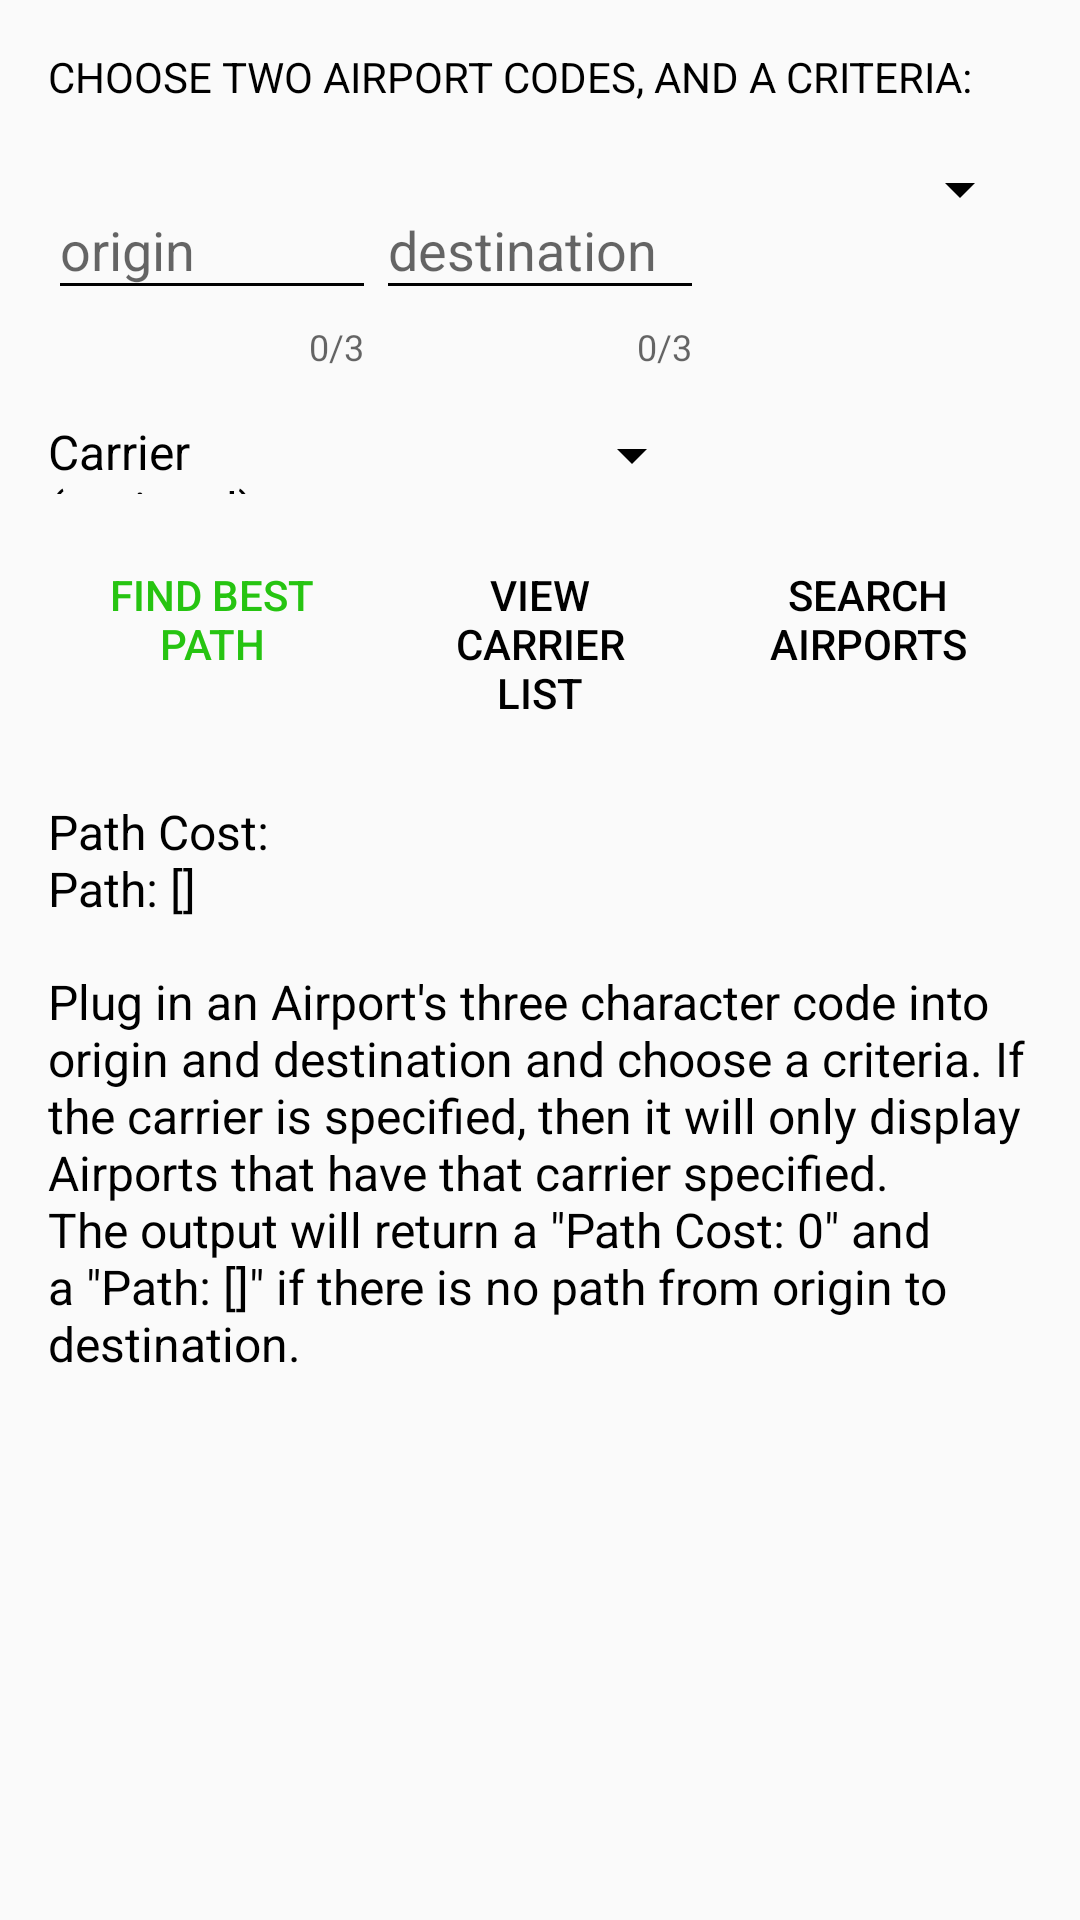

The Android layout XML behind this screen, and the referenced resources:
<!-- AndroidManifest.xml: application theme AppTheme -->
<!-- res/layout/activity_main.xml -->
<?xml version="1.0" encoding="utf-8"?>
<ScrollView xmlns:android="http://schemas.android.com/apk/res/android"
    android:layout_width="match_parent"
    android:layout_height="match_parent">

    <android.widget.LinearLayout xmlns:android="http://schemas.android.com/apk/res/android"
        xmlns:app="http://schemas.android.com/apk/res-auto"
        xmlns:tools="http://schemas.android.com/tools"
        android:layout_width="match_parent"
        android:layout_height="wrap_content"
        android:focusableInTouchMode="true"
        android:orientation="vertical"
        android:padding="16dp"
        tools:context="com.example.flightproject.MainActivity">

        <TextView
            android:id="@+id/header_string"
            android:layout_width="wrap_content"
            android:layout_height="wrap_content"
            android:layout_marginBottom="16dp"
            android:text="@string/subtitle"
            android:textAllCaps="true"
            android:textColor="@android:color/background_dark" />

        <LinearLayout
            android:id="@+id/user_input"
            android:layout_width="match_parent"
            android:layout_height="wrap_content"
            android:layout_marginBottom="16dp"
            android:baselineAligned="true"
            android:orientation="horizontal"
            android:weightSum="3" >

            <android.support.design.widget.TextInputLayout
                android:layout_width="match_parent"
                android:layout_height="wrap_content"
                android:layout_weight="1"
                app:counterEnabled="true"
                app:counterMaxLength="3">

                <AutoCompleteTextView
                    android:id="@+id/user_input_origin"
                    android:layout_width="match_parent"
                    android:layout_height="match_parent"
                    android:hint="@string/origin"
                    android:imeOptions="actionNext"
                    android:maxLines="1"
                    android:singleLine="true"
                    android:textColor="@android:color/background_dark"/>
            </android.support.design.widget.TextInputLayout>

            <android.support.design.widget.TextInputLayout
                android:layout_width="match_parent"
                android:layout_height="wrap_content"
                android:layout_weight="1"
                android:orientation="horizontal"
                app:counterEnabled="true"
                app:counterMaxLength="3">

                <AutoCompleteTextView
                    android:id="@+id/user_input_destination"
                    android:layout_width="match_parent"
                    android:layout_height="match_parent"
                    android:hint="@string/destination"
                    android:imeOptions="actionNext"
                    android:maxLines="1"
                    android:singleLine="true"
                    android:textColor="@android:color/background_dark"/>

            </android.support.design.widget.TextInputLayout>

            <Spinner
                android:id="@+id/criteria_spinner"
                android:layout_width="fill_parent"
                android:layout_height="wrap_content"
                android:layout_weight="1"
                android:textColor="@android:color/background_dark"/>
        </LinearLayout>

        <LinearLayout
            android:layout_width="match_parent"
            android:layout_height="25sp"
            android:orientation="horizontal"
            android:weightSum="3">

            <TextView
                android:layout_width="0dp"
                android:layout_height="wrap_content"
                android:layout_weight="1"
                android:text="@string/carrier"
                android:textSize="16sp"
                android:textColor="@android:color/background_dark"/>

            <Spinner
                android:id="@+id/carrier_spinner"
                android:layout_width="0dp"
                android:layout_height="wrap_content"
                android:layout_weight="1"
                android:textColor="@android:color/background_dark" />
        </LinearLayout>

        <LinearLayout
            android:layout_width="match_parent"
            android:layout_height="wrap_content"
            android:orientation="horizontal"
            android:weightSum="3">

            <Button
                android:id="@+id/bestpath_button"
                android:layout_width="0dp"
                android:layout_height="wrap_content"
                android:layout_marginBottom="16dp"
                android:layout_marginTop="14sp"
                android:layout_weight="1"
                android:text="@string/button_best_path"
                android:textColor="#26C411"
                style="?android:attr/buttonBarButtonStyle" />

            <Button
                android:id="@+id/search_carrier"
                android:layout_width="0dp"
                android:layout_height="wrap_content"
                android:layout_marginBottom="16dp"
                android:layout_marginTop="14sp"
                android:layout_weight="1"
                android:onClick="displayCarrierList"
                android:text="@string/button_carrier"
                android:textColor="@android:color/background_dark"
                style="?android:attr/buttonBarButtonStyle" />

            <Button
                android:id="@+id/view_list_button"
                android:layout_width="0dp"
                android:layout_height="wrap_content"
                android:layout_marginBottom="16dp"
                android:layout_marginTop="14sp"
                android:layout_weight="1"
                android:onClick="displayAirportSearch"
                android:text="@string/button_search_airports"
                android:textColor="@android:color/background_dark"
                style="?android:attr/buttonBarButtonStyle"/>
        </LinearLayout>

        <TextView
            android:id="@+id/bestpath_output"
            android:layout_width="wrap_content"
            android:layout_height="wrap_content"
            android:layout_below="@+id/bestpath_button"
            android:paddingBottom="16dp"
            android:text="@string/display_cost"
            android:textSize="16sp"
            android:textColor="@android:color/background_dark" />

        <TextView
            android:id="@+id/application_description"
            android:layout_width="wrap_content"
            android:layout_height="wrap_content"
            android:layout_below="@+id/bestpath_output"
            android:text="@string/description"
            android:textSize="16sp"
            android:textColor="@android:color/background_dark"/>

    </android.widget.LinearLayout>
</ScrollView>
<!-- resources referenced by this layout -->
<resources>
  <string name="button_best_path">Find Best Path</string>
  <string name="button_carrier">View Carrier List</string>
  <string name="button_search_airports">Search Airports</string>
  <string name="carrier">Carrier (optional)</string>
  <string name="description">
          Plug in an Airport\'s three character code into origin and destination and choose a criteria. If the carrier is specified, then it will only display Airports that have that carrier specified. The output will return a \"Path Cost: 0\" and a \"Path: []\" if there is no path from origin to destination.
      </string>
  <string name="destination">destination</string>
  <string name="display_cost">Path Cost: \nPath: []</string>
  <string name="origin">origin</string>
  <string name="subtitle">Choose two airport codes, and a criteria:</string>
  <style name="AppTheme" parent="Theme.AppCompat.Light.DarkActionBar">
          
          <item name="colorPrimary">@color/colorPrimary</item>
          <item name="colorPrimaryDark">@color/colorPrimaryDark</item>
          <item name="colorAccent">@color/colorAccent</item>
          <item name="colorControlNormal">#000000</item>
          <item name="colorControlActivated">#B0B0B0</item>
      </style>
  <!-- not gathered from this repository: default colours our renderer supplied (Android Studio template values) -->
  <color name="colorPrimary">#FF6200EE</color>
  <color name="colorPrimaryDark">#FF3700B3</color>
  <color name="colorAccent">#FF03DAC5</color>
</resources>
